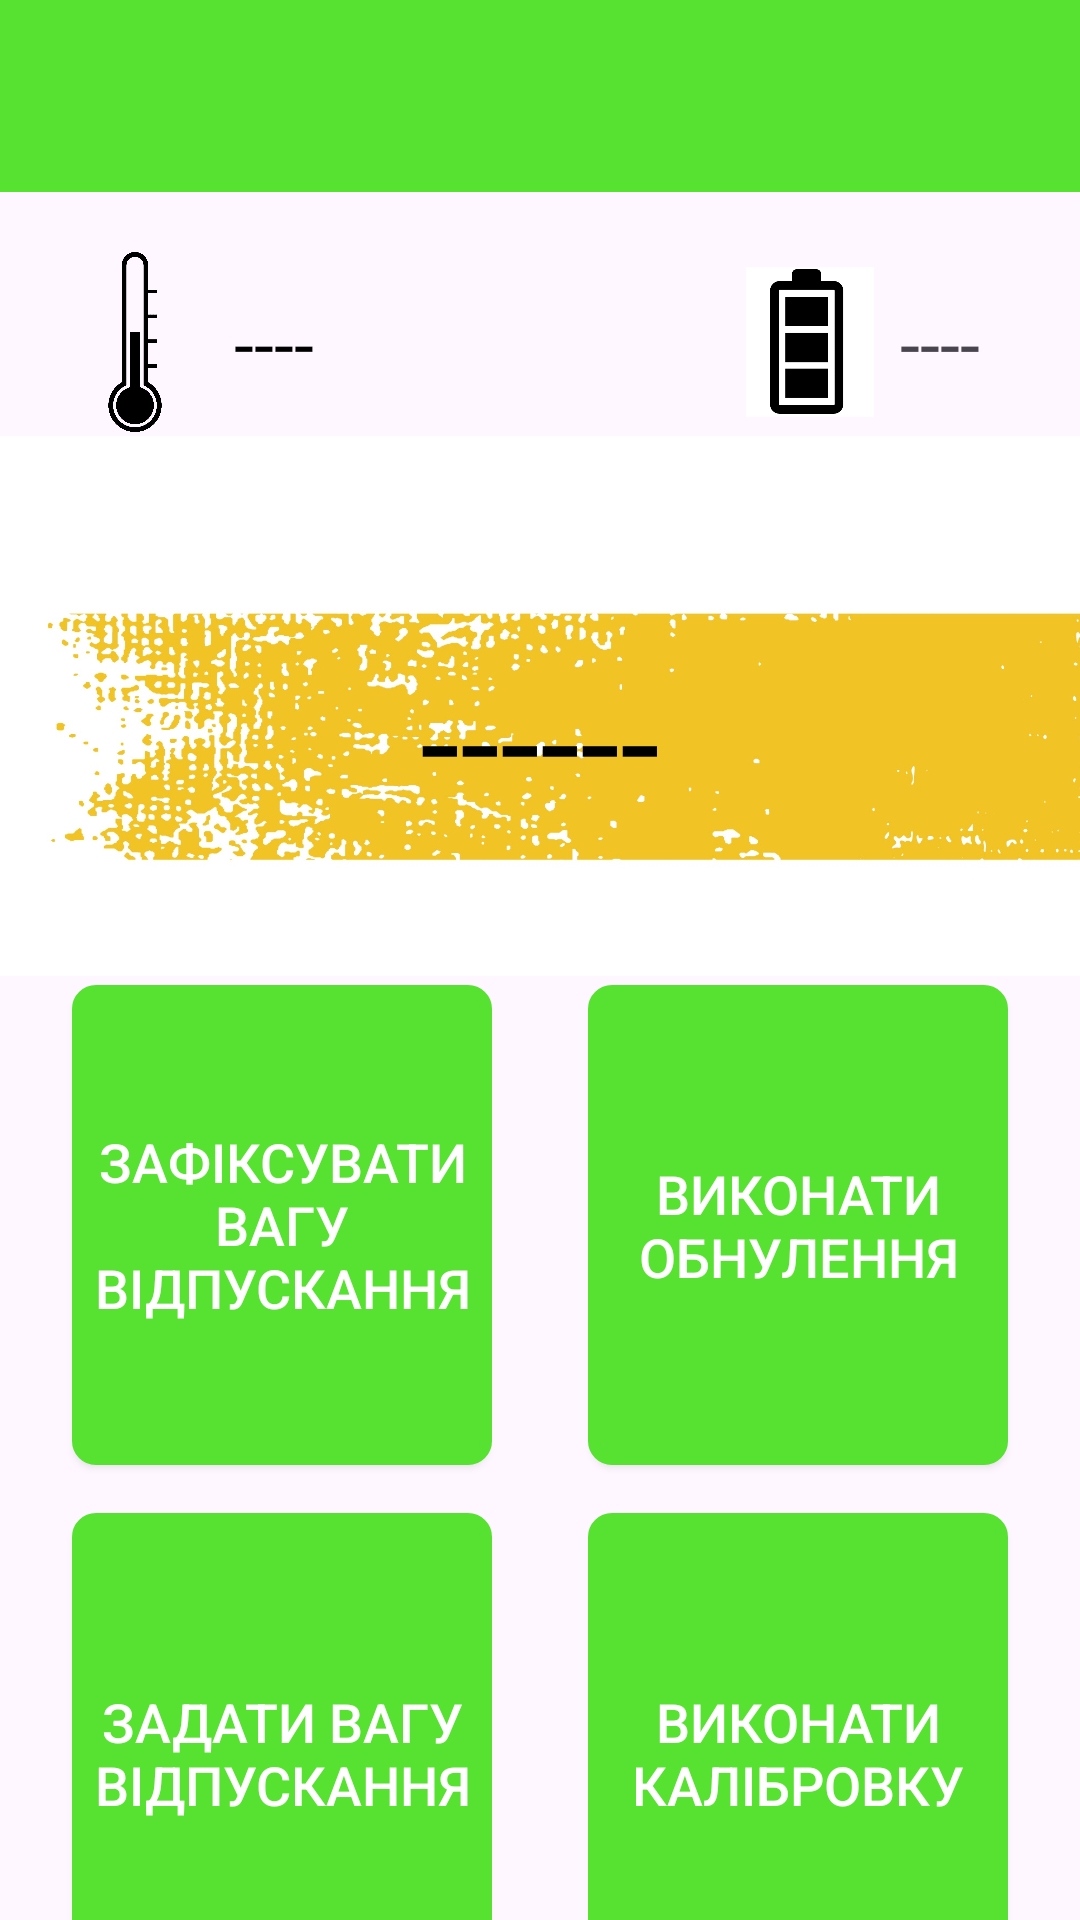

Reconstruct the res/layout file that produces this screen, plus the resources it refers to.
<!-- AndroidManifest.xml: application theme Theme.Bluetooth_scale_2 -->
<!-- res/layout/activity_main.xml -->
<?xml version="1.0" encoding="utf-8"?>
<androidx.constraintlayout.widget.ConstraintLayout xmlns:android="http://schemas.android.com/apk/res/android"
    xmlns:app="http://schemas.android.com/apk/res-auto"
    xmlns:tools="http://schemas.android.com/tools"
    android:layout_width="match_parent"
    android:layout_height="match_parent"
    tools:context=".MainActivity">

    

    <ImageView
        android:id="@+id/imageView4"
        android:layout_width="545dp"
        android:layout_height="948dp"
        android:layout_marginStart="-60dp"
        android:layout_marginBottom="-45dp"
        app:layout_constraintBottom_toBottomOf="@+id/calib"
        app:layout_constraintStart_toStartOf="parent"
        app:srcCompat="@drawable/text" />

    <androidx.appcompat.widget.Toolbar
        android:id="@+id/toolbar"
        android:layout_width="match_parent"
        android:layout_height="?attr/actionBarSize"
        android:background="@color/green"
        android:elevation="4dp"
        android:theme="@style/ThemeOverlay.AppCompat.ActionBar"
        app:layout_constraintEnd_toEndOf="parent"
        app:layout_constraintStart_toStartOf="parent"
        app:layout_constraintTop_toTopOf="parent" />

    <TextView
        android:id="@+id/textView_massa"
        android:layout_width="wrap_content"
        android:layout_height="wrap_content"
        android:layout_marginTop="70dp"
        android:text="------"
        android:textColor="@color/black"
        android:textSize="48sp"
        app:layout_constraintEnd_toEndOf="parent"
        app:layout_constraintStart_toStartOf="parent"
        app:layout_constraintTop_toBottomOf="@+id/imageView" />

    <ImageView
        android:id="@+id/imageView"
        android:layout_width="50dp"
        android:layout_height="60dp"
        android:layout_marginStart="20dp"
        android:layout_marginTop="20dp"
        app:layout_constraintStart_toStartOf="parent"
        app:layout_constraintTop_toBottomOf="@+id/toolbar"
        app:srcCompat="@drawable/pngwing" />

    <TextView
        android:id="@+id/textView_temp"
        android:layout_width="wrap_content"
        android:layout_height="wrap_content"
        android:layout_marginStart="8dp"
        android:text="----"
        android:textColor="@color/black"
        android:textSize="24sp"
        app:layout_constraintBottom_toBottomOf="@+id/imageView"
        app:layout_constraintStart_toEndOf="@+id/imageView"
        app:layout_constraintTop_toTopOf="@+id/imageView" />

    <androidx.appcompat.widget.AppCompatButton
        android:id="@+id/button_set_push_auto"
        android:layout_width="140dp"
        android:layout_height="160dp"
        android:layout_marginStart="24dp"
        android:layout_marginTop="50dp"
        android:background="@drawable/button_qadro"
        android:text="@string/push_auto"
        android:textColor="@color/white"
        android:textSize="18dp"
        app:layout_constraintStart_toStartOf="parent"
        app:layout_constraintTop_toBottomOf="@+id/textView_massa" />

    <androidx.appcompat.widget.AppCompatButton
        android:id="@+id/set_push"
        android:layout_width="140dp"
        android:layout_height="160dp"
        android:layout_marginStart="24dp"
        android:layout_marginTop="16dp"
        android:background="@drawable/button_qadro"
        android:text="@string/push"
        android:textColor="@color/white"
        android:textSize="18dp"
        app:layout_constraintStart_toStartOf="parent"
        app:layout_constraintTop_toBottomOf="@+id/button_set_push_auto" />

    <androidx.appcompat.widget.AppCompatButton
        android:id="@+id/zero"
        android:layout_width="140dp"
        android:layout_height="160dp"
        android:layout_marginEnd="24dp"
        android:background="@drawable/button_qadro"
        android:text="@string/zero"
        android:textColor="@color/white"
        android:textSize="18dp"
        app:layout_constraintBottom_toBottomOf="@+id/button_set_push_auto"
        app:layout_constraintEnd_toEndOf="parent"
        app:layout_constraintTop_toTopOf="@+id/button_set_push_auto" />

    <androidx.appcompat.widget.AppCompatButton
        android:id="@+id/calib"
        android:layout_width="140dp"
        android:layout_height="160dp"
        android:layout_marginEnd="24dp"
        android:background="@drawable/button_qadro"
        android:text="@string/calib"
        android:textColor="@color/white"
        android:textSize="18dp"
        app:layout_constraintBottom_toBottomOf="@+id/set_push"
        app:layout_constraintEnd_toEndOf="parent"
        app:layout_constraintTop_toTopOf="@+id/set_push" />

    <TextView
        android:id="@+id/overload"
        android:layout_width="wrap_content"
        android:layout_height="wrap_content"
        android:text="overload"
        android:textSize="20sp"
        android:visibility="gone"
        app:layout_constraintBottom_toBottomOf="@+id/textView_temp"
        app:layout_constraintEnd_toStartOf="@+id/imageView5"
        app:layout_constraintStart_toEndOf="@+id/textView_temp"
        app:layout_constraintTop_toTopOf="@+id/textView_temp" />

    <ImageView
        android:id="@+id/imageView5"
        android:layout_width="60dp"
        android:layout_height="50dp"
        android:layout_marginEnd="60dp"
        app:layout_constraintBottom_toBottomOf="@+id/imageView"
        app:layout_constraintEnd_toEndOf="parent"
        app:layout_constraintTop_toTopOf="@+id/imageView"
        app:srcCompat="@drawable/pngwingb" />

    <TextView
        android:id="@+id/text_bat"
        android:layout_width="wrap_content"
        android:layout_height="wrap_content"
        android:text="----"
        android:textSize="24sp"
        app:layout_constraintBottom_toBottomOf="@+id/imageView5"
        app:layout_constraintStart_toEndOf="@+id/imageView5"
        app:layout_constraintTop_toTopOf="@+id/imageView5" />

</androidx.constraintlayout.widget.ConstraintLayout>
<!-- resources referenced by this layout -->
<resources>
  <color name="black">#FF000000</color>
  <color name="green">#57E131</color>
  <color name="white">#FFFFFFFF</color>
  <!-- drawable button_qadro (drawable) -->
  <?xml version="1.0" encoding="utf-8"?>
  
  <shape xmlns:android="http://schemas.android.com/apk/res/android">
      <solid android:color="@color/green"/>
      <stroke android:width="4dp" android:color="@color/green"/>
      <corners android:bottomRightRadius="6dp" android:bottomLeftRadius="6dp"
          android:topRightRadius="6dp" android:topLeftRadius="6dp"/>
  </shape>
  <!-- drawable pngwing: png bitmap (drawable, 10686 bytes) -->
  <!-- drawable pngwingb: png bitmap (drawable, 27636 bytes) -->
  <!-- drawable text: jpg bitmap (drawable, 331803 bytes) -->
  <string name="calib">Виконати калібровку</string>
  <string name="push">Задати вагу відпускання</string>
  <string name="push_auto">Зафіксувати вагу відпускання</string>
  <string name="zero">Виконати обнулення</string>
  <style name="Theme.Bluetooth_scale_2" parent="Base.Theme.Bluetooth_scale_2" />
  <style name="Base.Theme.Bluetooth_scale_2" parent="Theme.Material3.DayNight.NoActionBar">
          <item name="android:windowFullscreen">true</item>
          
          
      </style>
</resources>
